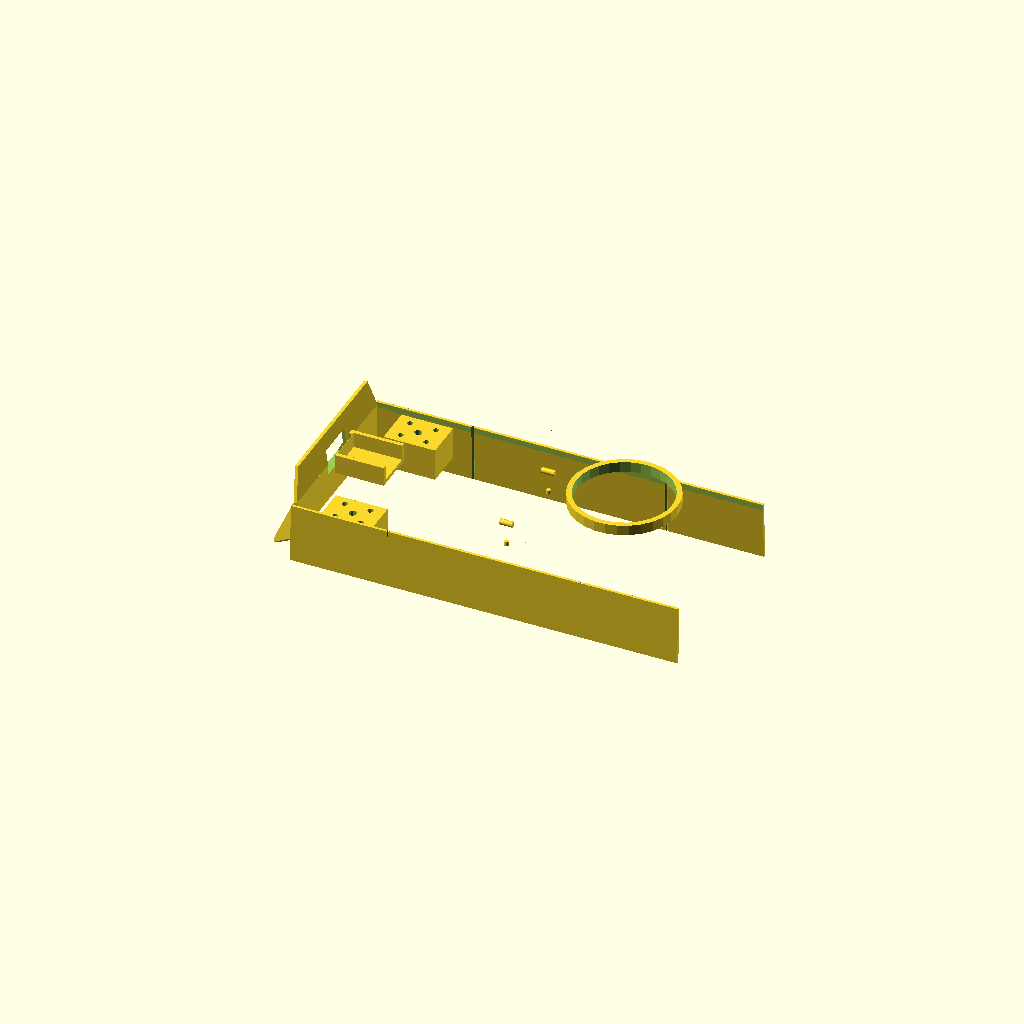
Cell 1: rendered with the file's own defaults.
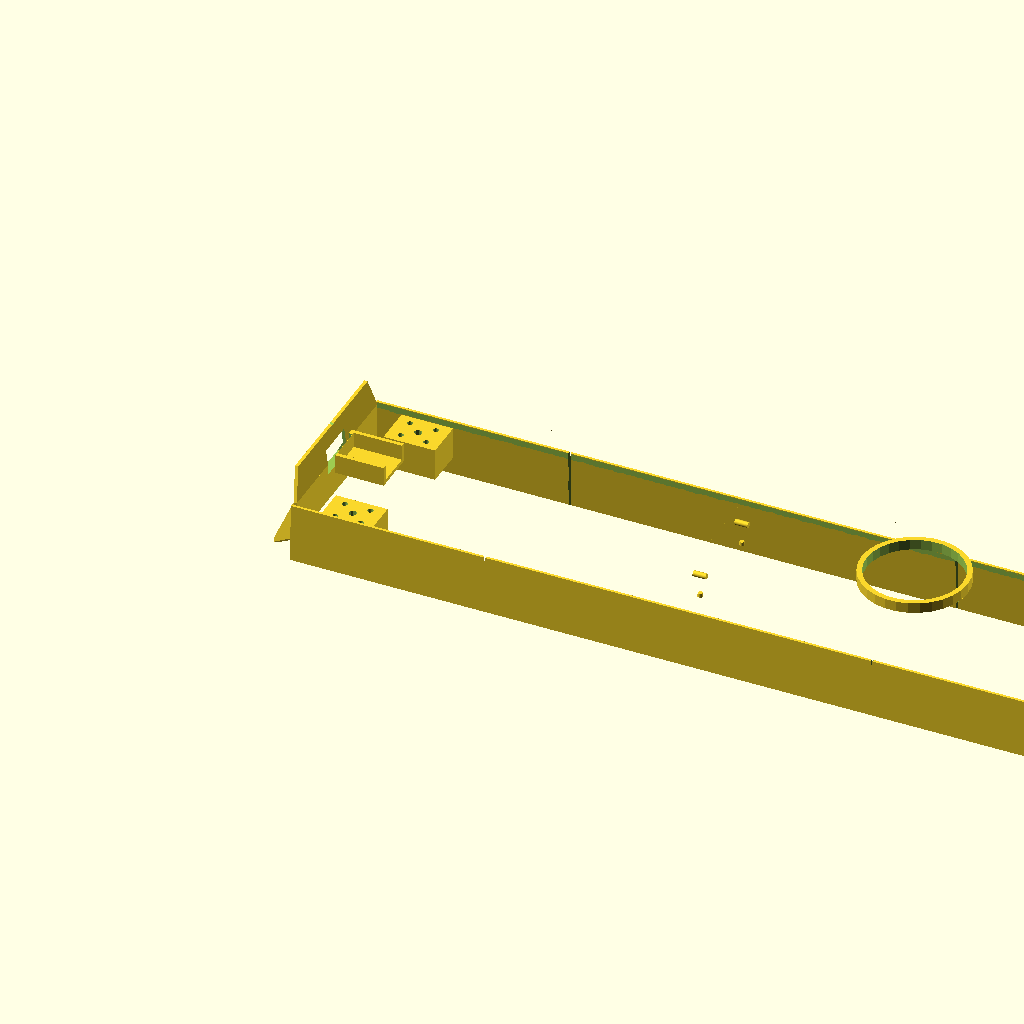
Cell 2: hull_length = 300 (everything else at default).
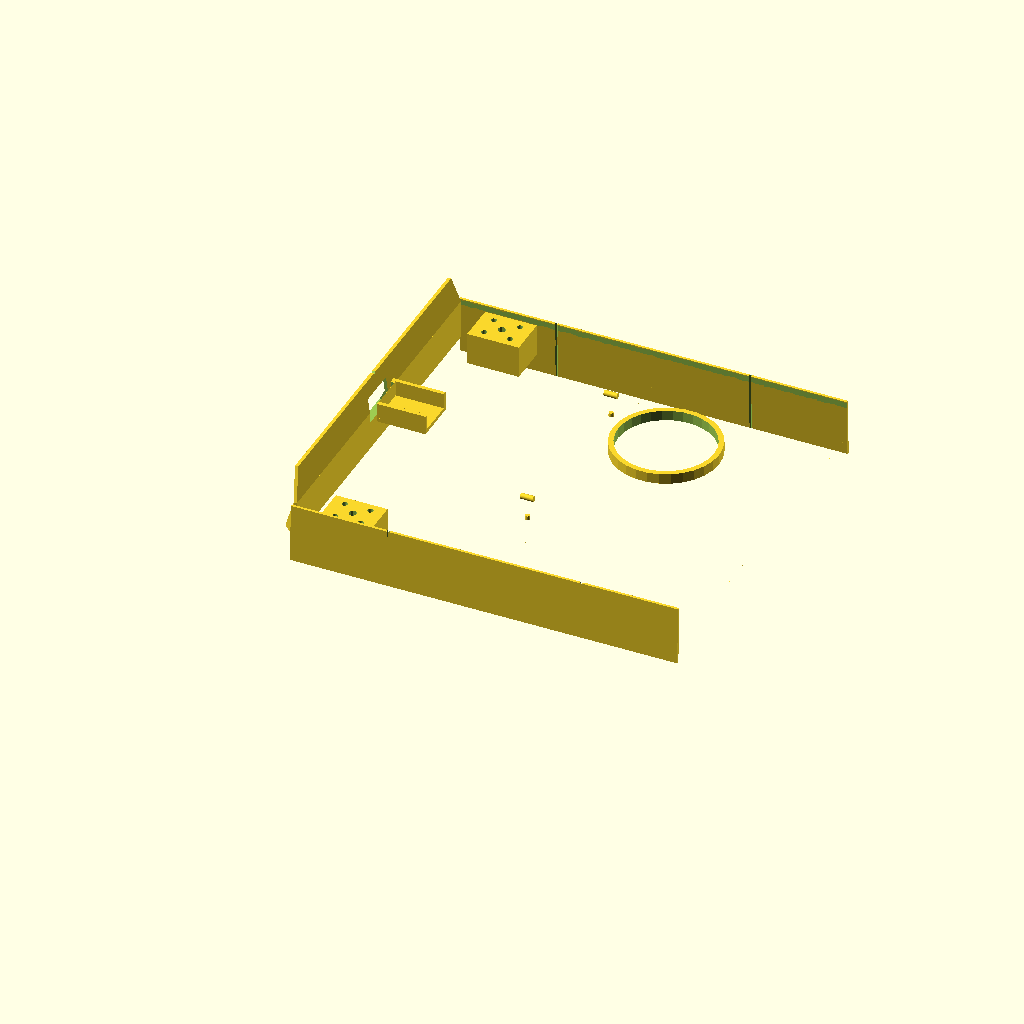
Cell 3: the same model with hull_width = 278.
All cells are drawn from one camera (rotation 55°, 0°, 25°, orthographic, colour scheme Cornfield), so only the parameter changes between them.
OpenSCAD source file cad/chassis/hull.scad:
// M1A1 Abrams — Hull Chassis (1:26 scale, Gemini-verified proportions)
// Split into front and rear halves for Bambu A1 Mini build volume
// Integrated: hull camera mount, slip-ring void, electronics bay mounting
//
// Key shape notes (Tank Encyclopedia + Gemini):
// - Hull is VERY flat and wide (139mm x 55mm cross-section)
// - Front has a BEAK: lower plate slopes down, upper glacis is near-vertical (82.5 deg)
// - Upper hull sides slope inward above the deck line
// - Full-length side skirts covering track system

use <../libs/common.scad>
use <../libs/m4_hardware.scad>
use <../libs/m3_hardware.scad>
use <../libs/electronics.scad>

// --- Hull Parameters (1:26 scale from real M1A1) ---
hull_length = 150;          // Per half (total 300mm)
hull_width = 139;           // Was 90 — real M1A1 is very wide between tracks
hull_height = 55;           // Was 80 — real M1A1 is very flat
wall = 2.5;                 // Structural walls (child safety minimum 2.5mm)

// Glacis plate — M1A1 has near-vertical upper plate with a beak
glacis_angle = 82.5;        // Degrees from horizontal (was 30) — almost vertical

// Turret ring (real 2159mm OD / 26.4 scale)
turret_ring_od = 82;        // Was 100
turret_ring_id = 74;        // Was 92
turret_ring_height = 8;

// Battery compartment
battery_length = 70;
battery_width = 40;
battery_height = 30;

// Motor mount dimensions
motor_mount_width = 30;
motor_mount_depth = 40;
motor_mount_height = 25;

// Slip-ring void
slip_ring_dia = 22;             // For wire pass-through to turret

// Hull camera (ESP32-CAM: 40x27x12mm)
hull_cam_width = 30;            // Window width
hull_cam_height = 20;           // Window height (reduced — hull is flatter now)

// Electronics bay mounting (4x M3 in rear hull floor)
ebay_mount_inset = 6;
ebay_mount_x = 138;             // Electronics bay length
ebay_mount_y = 133;             // Was 86 — scaled to new hull_width (hull_width - 2*wall ~= 136)

// Part selector — set via CLI: -D 'part="front"'
part = "assembly";  // "front" | "rear" | "assembly"

// --- M1A1 Hull Shape Parameters ---
upper_taper = 12;          // Was 8 — more inward slope on upper armor
deck_height = hull_height * 0.55;  // Where the upper hull starts tapering (was 0.6)
side_skirt_drop = 15;      // Was 10 — longer side skirts covering tracks
rear_slope = 15;           // Rear deck slope angle

// Beak geometry — the distinctive M1A1 front
beak_drop = 22;            // How far the beak drops below the hull bottom (was 18, more pronounced)
beak_length = 24;          // Forward extension; total front half ~179mm fits 180mm build vol
beak_tip_height = 3;       // Thickness at the beak tip (was 4, sharper)

// Engine deck louver parameters
louver_count = 10;         // More numerous, thinner slits for realism
louver_width = 1.5;        // Thinner louver cuts (was 3)
louver_depth = wall + 0.1; // Cut through deck surface
louver_spacing = 6;        // Tighter spacing (was 10)
louver_length = 40;        // Length of each louver slit

// Rear engine deck slope
rear_deck_slope_deg = 6;   // 6-degree downward slope at rear

// Side skirt flare
skirt_flare = 1.5;         // Outward flare at bottom of skirts (mm)

// Chamfer sizes
chamfer_top = 1.2;         // Top edges where deck meets sides (1.2mm fillet, child-safe)
chamfer_bottom = 1.2;      // Bottom edges of hull (1.2mm fillet, child-safe)
chamfer_skirt = 1.2;       // Side skirt bottom edges (1.2mm fillet, child-safe)

// Greebling parameters
panel_line_depth = 0.2;    // Depth of panel line grooves
panel_line_width = 0.3;    // Width of panel line grooves
driver_hatch_w = 20;       // Driver's hatch width
driver_hatch_l = 15;       // Driver's hatch length
driver_hatch_depth = 0.3;  // Hatch recess depth
tow_hook_dia = 2;          // Tow hook cylinder diameter
tow_hook_length = 3;       // Tow hook protrusion

// Shadow gaps
split_groove_depth = 0.2;  // Visual groove at hull split line
split_groove_width = 0.4;  // Width of split groove
skirt_gap = 0.15;          // Visual separation between skirt and hull

// === AESTHETIC REFINEMENT MODULES ===

// --- Chamfer Edge ---
// 45-degree triangular prism for subtractive edge chamfering
module chamfer_edge(length, size=0.8) {
    rotate([0, 0, 45])
        cube([size*sqrt(2), size*sqrt(2), length], center=true);
}

// --- Hull Chamfers ---
// Subtract chamfers from major hull edges
module hull_chamfers(length) {
    // Top edges: where deck meets sides (left and right)
    // Left top edge
    translate([length/2, 0, hull_height])
        rotate([0, 0, 0])
        chamfer_edge(length + 0.2, chamfer_top);
    // Right top edge
    translate([length/2, hull_width, hull_height])
        chamfer_edge(length + 0.2, chamfer_top);

    // Bottom edges (left and right)
    translate([length/2, 0, 0])
        chamfer_edge(length + 0.2, chamfer_bottom);
    translate([length/2, hull_width, 0])
        chamfer_edge(length + 0.2, chamfer_bottom);

    // Front bottom edge
    translate([0, hull_width/2, 0])
        rotate([0, 90, 0])
        chamfer_edge(hull_width + 0.2, chamfer_bottom);
    // Rear bottom edge
    translate([length, hull_width/2, 0])
        rotate([0, 90, 0])
        chamfer_edge(hull_width + 0.2, chamfer_bottom);

    // Front top edge (where deck meets front face)
    translate([0, hull_width/2, hull_height])
        rotate([0, 90, 0])
        chamfer_edge(hull_width - 2*upper_taper + 0.2, chamfer_top);
    // Rear top edge (where deck meets rear face)
    translate([length, hull_width/2, hull_height])
        rotate([0, 90, 0])
        chamfer_edge(hull_width - 2*upper_taper + 0.2, chamfer_top);
}

// --- Side Skirt Chamfers ---
module skirt_chamfers(length) {
    // Bottom edge chamfers on both side skirts
    for (y_pos = [-2, hull_width]) {
        // Bottom front edge of skirt
        translate([length/2, y_pos + 1, -side_skirt_drop])
            chamfer_edge(length + 0.2, chamfer_skirt);
    }
}

// --- Panel Lines ---
// Horizontal grooves on hull sides for surface detail
module panel_lines(length) {
    line_positions = [deck_height * 0.3, deck_height * 0.6, deck_height * 0.85];
    for (z = line_positions) {
        // Left side
        translate([-0.1, -0.1, z - panel_line_width/2])
            cube([length + 0.2, panel_line_depth + 0.1, panel_line_width]);
        // Right side
        translate([-0.1, hull_width - panel_line_depth, z - panel_line_width/2])
            cube([length + 0.2, panel_line_depth + 0.1, panel_line_width]);
    }
}

// --- Driver's Hatch ---
// Recessed rectangle on front hull top deck
module driver_hatch() {
    // Offset from center toward left (driver sits left of turret on M1A1)
    translate([hull_length * 0.4, hull_width/2 - driver_hatch_w - 5,
               hull_height - driver_hatch_depth])
        cube([driver_hatch_l, driver_hatch_w, driver_hatch_depth + 0.1]);
}

// --- Tow Hooks ---
// Small cylindrical hooks at front corners
module tow_hooks() {
    for (y_off = [8, hull_width - 8]) {
        translate([-tow_hook_length, y_off, deck_height * 0.3])
            rotate([0, 90, 0])
            cylinder(h=tow_hook_length, d=tow_hook_dia, $fn=16);
    }
}

// --- Rear Deck Slope ---
// Angled cut on rear top surface to simulate engine deck slope
module rear_deck_slope(length) {
    // Wedge subtracted from the top-rear of the hull
    slope_start = length * 0.6;  // Start sloping in the rear 40%
    slope_length = length - slope_start;
    slope_drop = slope_length * tan(rear_deck_slope_deg);
    translate([slope_start, -0.1, hull_height - slope_drop])
        rotate([0, 0, 0])
        polyhedron(
            points = [
                [0, 0, slope_drop],                       // 0: start-left-top
                [slope_length, 0, 0],                     // 1: end-left-bottom
                [slope_length, 0, slope_drop],            // 2: end-left-top
                [0, hull_width + 0.2, slope_drop],        // 3: start-right-top
                [slope_length, hull_width + 0.2, 0],      // 4: end-right-bottom
                [slope_length, hull_width + 0.2, slope_drop], // 5: end-right-top
            ],
            faces = [
                [0,1,2],     // left triangle
                [3,5,4],     // right triangle
                [0,3,4,1],   // slope face
                [0,2,5,3],   // top
                [1,4,5,2],   // rear
            ]
        );
}

// --- Split Line Groove ---
// Visual groove at the hull split line for shadow gap effect
module split_line_groove() {
    // Vertical groove on both sides at the split face (X=0 or X=hull_length)
    // Left side
    translate([-split_groove_width/2, -0.1, 0])
        cube([split_groove_width, split_groove_depth + 0.1, hull_height]);
    // Right side
    translate([-split_groove_width/2, hull_width - split_groove_depth, 0])
        cube([split_groove_width, split_groove_depth + 0.1, hull_height]);
    // NOTE: Top groove removed — Gemini flagged it as "open hull gap"
    // The top deck must appear as a continuous sealed surface
    // Bottom groove also removed to maintain manifold integrity
}

// --- Skirt Gap ---
// Thin groove between skirt inner face and hull body for visual separation
module skirt_separation(length) {
    for (y_pos = [-2, hull_width]) {
        inner_y = (y_pos < 0) ? y_pos + 2 - skirt_gap : y_pos;
        translate([-0.1, inner_y, -side_skirt_drop])
            cube([length + 0.2, skirt_gap, deck_height + side_skirt_drop - 0.5]);
    }
}

// === END AESTHETIC REFINEMENT MODULES ===

// --- Hull Shape Module ---
// Cross-section: flat bottom, vertical lower sides, tapered upper sides, flat deck
module hull_shape(length) {
    difference() {
        // Outer hull with sloped upper armor
        polyhedron(
            points = [
                // Bottom face (Z=0)
                [0, 0, 0],                                    // 0: front-left-bottom
                [length, 0, 0],                               // 1: rear-left-bottom
                [length, hull_width, 0],                      // 2: rear-right-bottom
                [0, hull_width, 0],                           // 3: front-right-bottom
                // Deck line (Z=deck_height)
                [0, 0, deck_height],                          // 4: front-left-deck
                [length, 0, deck_height],                     // 5: rear-left-deck
                [length, hull_width, deck_height],             // 6: rear-right-deck
                [0, hull_width, deck_height],                  // 7: front-right-deck
                // Top face (Z=hull_height, tapered inward)
                [0, upper_taper, hull_height],                 // 8: front-left-top
                [length, upper_taper, hull_height],            // 9: rear-left-top
                [length, hull_width-upper_taper, hull_height], // 10: rear-right-top
                [0, hull_width-upper_taper, hull_height],      // 11: front-right-top
            ],
            faces = [
                [3,2,1,0],     // bottom
                [8,9,10,11],   // top
                [0,1,5,4],     // left lower
                [4,5,9,8],     // left upper (sloped)
                [2,3,7,6],     // right lower
                [6,7,11,10],   // right upper (sloped)
                [0,4,8,11,7,3],// front
                [1,2,6,10,9,5],// rear
            ]
        );

        // Hollow interior (offset inward by wall thickness)
        translate([wall, wall, wall])
            cube([length - 2*wall, hull_width - 2*wall, hull_height - 2*wall]);
    }

    // Side skirts — full-length plates with slight outward flare at bottom
    for (y_pos = [-2, hull_width]) {
        flare_dir = (y_pos < 0) ? -1 : 1;  // Flare outward from hull
        polyhedron(
            points = [
                // Top edge (flush with hull)
                [0, y_pos, deck_height],
                [length, y_pos, deck_height],
                [length, y_pos + 2, deck_height],
                [0, y_pos + 2, deck_height],
                // Bottom edge (flared outward)
                [0, y_pos + flare_dir * skirt_flare, -side_skirt_drop],
                [length, y_pos + flare_dir * skirt_flare, -side_skirt_drop],
                [length, y_pos + 2 + flare_dir * skirt_flare, -side_skirt_drop],
                [0, y_pos + 2 + flare_dir * skirt_flare, -side_skirt_drop],
            ],
            faces = [
                [3,2,1,0],   // top
                [4,5,6,7],   // bottom
                [0,1,5,4],   // outer
                [2,3,7,6],   // inner
                [0,4,7,3],   // front
                [1,2,6,5],   // rear
            ]
        );
    }
}

// --- Beak + Glacis ---
// M1A1 front: lower beak slopes downward, upper glacis is near-vertical
module glacis_plate() {
    // The beak: triangular wedge sloping downward from hull front
    // Forms the distinctive M1A1 "beak" shape
    hull() {
        // Top edge of beak at hull front face, at about deck_height
        translate([0, wall, 0])
            cube([wall, hull_width - 2*wall, deck_height]);
        // Beak tip — extends forward and drops below hull bottom
        translate([-beak_length, hull_width * 0.15, -beak_drop])
            cube([wall, hull_width * 0.7, beak_tip_height]);
    }

    // Upper glacis — near-vertical plate above the beak
    // At 82.5 degrees from horizontal, the horizontal setback is tiny:
    // hull_height_above_deck * cos(82.5) ~= (hull_height - deck_height) * 0.13
    glacis_setback = (hull_height - deck_height) / tan(glacis_angle);
    hull() {
        // Bottom edge at deck_height on the hull face
        translate([0, wall, deck_height])
            cube([wall, hull_width - 2*wall, 0.1]);
        // Top edge — slightly forward of hull face due to steep angle
        translate([-glacis_setback, upper_taper, hull_height - 0.1])
            cube([wall, hull_width - 2*upper_taper, 0.1]);
    }
}

module turret_ring() {
    difference() {
        cylinder(h=turret_ring_height, d=turret_ring_od);
        translate([0, 0, -0.05])
            cylinder(h=turret_ring_height + 0.1, d=turret_ring_id);
    }
}

module battery_compartment() {
    difference() {
        cube([battery_length + 2*wall, battery_width + 2*wall, battery_height + wall]);
        translate([wall, wall, wall])
            cube([battery_length, battery_width, battery_height + 0.1]);
    }
}

module motor_mount() {
    difference() {
        cube([motor_mount_depth, motor_mount_width, motor_mount_height]);
        // Motor shaft hole
        translate([motor_mount_depth/2, motor_mount_width/2, -0.1])
            cylinder(h=motor_mount_height + 0.2, d=6);
        // Mounting holes
        for (dx = [-10, 10])
            for (dy = [-8, 8])
                translate([motor_mount_depth/2 + dx, motor_mount_width/2 + dy, -0.1])
                    m4_hole(depth=motor_mount_height + 0.2);
    }
}

module hull_cam_mount() {
    // ESP32-CAM cradle at front of hull (driver camera, fixed position)
    // Centered in hull width, positioned in upper half of hull face
    // ESP32-CAM is 40x27x12mm — hull_width=139 gives plenty of centering room
    translate([wall + 2, hull_width/2 - 13.5, hull_height * 0.4 + 2])
        esp32cam_mount(standoff_h=3);
}

// --- Front Hull Half ---
module hull_front() {
    difference() {
        union() {
            hull_shape(hull_length);
            glacis_plate();
            hull_cam_mount();
            tow_hooks();  // Tow hooks at front corners
        }

        // ESP32-CAM front window (lens aperture)
        translate([-beak_length - 0.1, hull_width/2 - hull_cam_width/2, hull_height * 0.4])
            cube([beak_length + wall + 5, hull_cam_width, hull_cam_height]);

        // Aesthetic: chamfers on major edges
        hull_chamfers(hull_length);
        skirt_chamfers(hull_length);

        // Aesthetic: panel lines on hull sides
        panel_lines(hull_length);

        // Aesthetic: driver's hatch on top deck
        driver_hatch();

        // Aesthetic: skirt visual separation
        skirt_separation(hull_length);

        // Aesthetic: split line groove at rear face (mating face)
        translate([hull_length, 0, 0])
            split_line_groove();
    }

    // Motor mounts (front pair — one per side)
    for (side = [0, 1])
        translate([20, side * (hull_width - motor_mount_width), 0])
            motor_mount();

    // Split joint — alignment keys (at hull_length face, mating with rear half)
    translate([hull_length, hull_width/4, hull_height/3])
        split_key();
    translate([hull_length, hull_width*3/4, hull_height/3])
        split_key();

    // Split joint — M4 bolt holes
    translate([hull_length - 5, hull_width/4, hull_height*2/3])
        rotate([0, 90, 0]) m4_hole(depth=10);
    translate([hull_length - 5, hull_width*3/4, hull_height*2/3])
        rotate([0, 90, 0]) m4_hole(depth=10);
}

// --- Electronics Bay Floor Mounts ---
module ebay_floor_mounts() {
    // M3 threaded holes in hull floor for electronics bay mounting
    ebay_ox = (hull_length - ebay_mount_x) / 2;
    ebay_oy = (hull_width - ebay_mount_y) / 2;
    positions = [
        [ebay_ox + ebay_mount_inset,                  ebay_oy + ebay_mount_inset],
        [ebay_ox + ebay_mount_x - ebay_mount_inset,   ebay_oy + ebay_mount_inset],
        [ebay_ox + ebay_mount_inset,                  ebay_oy + ebay_mount_y - ebay_mount_inset],
        [ebay_ox + ebay_mount_x - ebay_mount_inset,   ebay_oy + ebay_mount_y - ebay_mount_inset]
    ];
    for (p = positions)
        translate([p[0], p[1], -0.05])
            m3_hole(depth=wall + 0.1);
}

// --- Engine Deck Louvers ---
// Rectangular cutouts in the rear deck top surface simulating engine ventilation
module engine_deck_louvers() {
    // M1A1 has louver grilles on the rear engine deck, arranged in two groups
    // Position: rear portion of the hull half, on the top surface
    louver_start_x = hull_length * 0.65;  // Start in rear 35% of hull half
    for (side = [0, 1]) {
        side_offset = (side == 0) ?
            hull_width/2 - louver_length/2 - 10 :   // Left group
            hull_width/2 + 10;                        // Right group
        for (i = [0 : louver_count - 1]) {
            translate([
                louver_start_x + i * louver_spacing,
                side_offset,
                hull_height - louver_depth
            ])
                cube([louver_width, louver_length, louver_depth + 0.1]);
        }
    }
}

// --- Rear Hull Half ---
module hull_rear() {
    difference() {
        hull_shape(hull_length);

        // Split joint — alignment sockets (mating with front half keys)
        translate([0, hull_width/4, hull_height/3])
            split_socket();
        translate([0, hull_width*3/4, hull_height/3])
            split_socket();

        // Split joint — M4 bolt holes
        translate([-5, hull_width/4, hull_height*2/3])
            rotate([0, 90, 0]) m4_hole(depth=10);
        translate([-5, hull_width*3/4, hull_height*2/3])
            rotate([0, 90, 0]) m4_hole(depth=10);

        // Turret ring bore — cut through the top deck for turret rotation
        // This is the ONLY opening in the closed hull top deck
        translate([hull_length/2, hull_width/2, -0.05])
            cylinder(h=hull_height + 0.1, d=turret_ring_id);

        // Slip-ring void at turret ring center (wire pass-through, smaller than ring bore)
        translate([hull_length/2, hull_width/2, -0.05])
            cylinder(h=hull_height + turret_ring_height + 0.2, d=slip_ring_dia);

        // Electronics bay mounting holes in floor
        ebay_floor_mounts();

        // Engine deck louvers (ventilation detail — thinner, more numerous)
        engine_deck_louvers();

        // Aesthetic: rear engine deck slope (5-8 deg downward)
        rear_deck_slope(hull_length);

        // Aesthetic: chamfers on major edges
        hull_chamfers(hull_length);
        skirt_chamfers(hull_length);

        // Aesthetic: panel lines on hull sides
        panel_lines(hull_length);

        // Aesthetic: skirt visual separation
        skirt_separation(hull_length);

        // Aesthetic: split line groove at front face (mating face)
        split_line_groove();
    }

    // Turret ring (centered on rear half)
    translate([hull_length/2, hull_width/2, hull_height])
        turret_ring();
}

// --- Full Assembly (both halves) ---
module hull_assembly() {
    hull_front();
    translate([hull_length, 0, 0])
        hull_rear();
}

// Render selected part
if (part == "front") hull_front();
else if (part == "rear") hull_rear();
else if (part == "assembly") hull_assembly();
Customizer parameters (derived from the source; name, type, default, range or options):
hull_length: number, default 150
hull_width: number, default 139
hull_height: number, default 55
wall: number, default 2.5
glacis_angle: number, default 82.5
turret_ring_od: number, default 82
turret_ring_id: number, default 74
turret_ring_height: number, default 8
battery_length: number, default 70
battery_width: number, default 40
battery_height: number, default 30
motor_mount_width: number, default 30
motor_mount_depth: number, default 40
motor_mount_height: number, default 25
slip_ring_dia: number, default 22
hull_cam_width: number, default 30
hull_cam_height: number, default 20
ebay_mount_inset: number, default 6
ebay_mount_x: number, default 138
ebay_mount_y: number, default 133
part: string, default "assembly"
upper_taper: number, default 12
side_skirt_drop: number, default 15
rear_slope: number, default 15
beak_drop: number, default 22
beak_length: number, default 24
beak_tip_height: number, default 3
louver_count: number, default 10
louver_width: number, default 1.5
louver_spacing: number, default 6
louver_length: number, default 40
rear_deck_slope_deg: number, default 6
skirt_flare: number, default 1.5
chamfer_top: number, default 1.2
chamfer_bottom: number, default 1.2
chamfer_skirt: number, default 1.2
panel_line_depth: number, default 0.2
panel_line_width: number, default 0.3
driver_hatch_w: number, default 20
driver_hatch_l: number, default 15
driver_hatch_depth: number, default 0.3
tow_hook_dia: number, default 2
tow_hook_length: number, default 3
split_groove_depth: number, default 0.2
split_groove_width: number, default 0.4
skirt_gap: number, default 0.15
